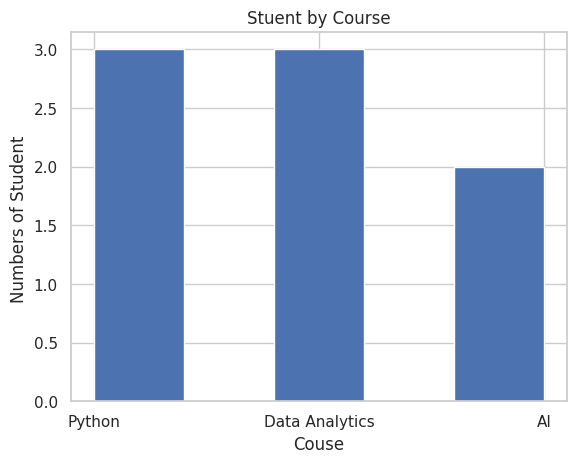
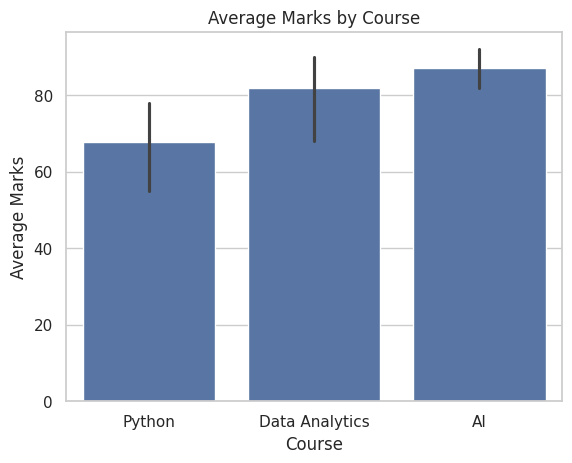
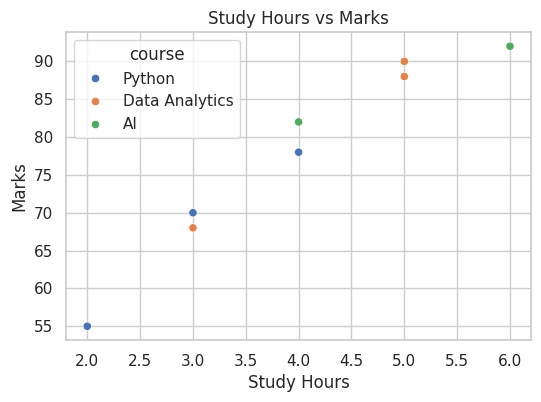
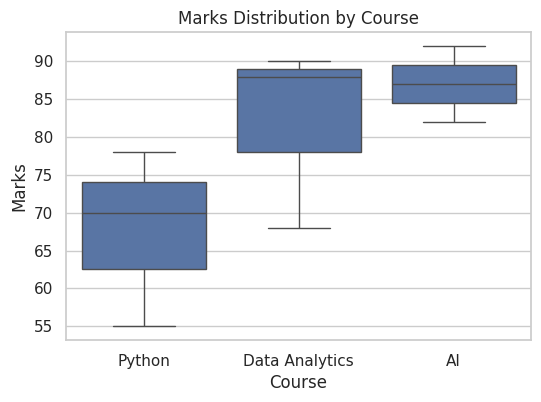
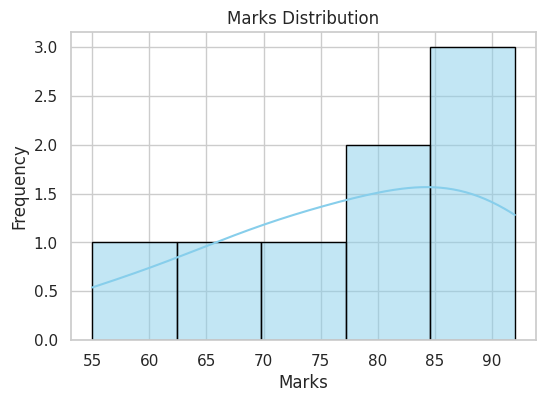
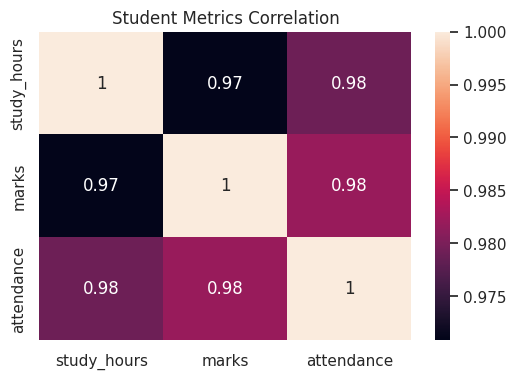

These charts were generated, in order, by the following Python code:
import pandas as pd
import seaborn as sns
import matplotlib.pyplot as plt

student_data = {
    "name": ["Aman", "Priya", "Shalu", "Raj", "Ansh", "Neha", "Vivek", "Riya"],
    "course": ["Python", "Python", "Data Analytics", "Data Analytics", "AI", "AI", "Python", "Data Analytics"],
    "study_hours": [2, 4, 3, 5, 6, 4, 3, 5],
    "marks": [55, 78, 68, 88, 92, 82, 70, 90],
    "attendance": [72, 85, 80, 92, 95, 88, 78, 90]
}
df=pd.DataFrame(student_data)
# 1. Set the theme
sns.set_theme(style="whitegrid")
# 2.
plt.hist(df["course"],bins=5)
plt.title("Stuent by Course")
plt.xlabel("Couse")
plt.ylabel("Numbers of Student ")
plt.savefig("course.count.png")
plt.show()
# 3. 
sns.barplot(x="course", y="marks", data=df)

plt.title("Average Marks by Course")
plt.xlabel("Course")
plt.ylabel("Average Marks")

plt.savefig("average_marks_bar.png")
plt.show()
# 4.
plt.figure(figsize=(6,4))

sns.scatterplot(
    x="study_hours",
    y="marks",
    hue="course",
    data=df
)

plt.title("Study Hours vs Marks")
plt.xlabel("Study Hours")
plt.ylabel("Marks")

plt.savefig("study_hours_marks_scatter.png")
plt.show()
# 5.
plt.figure(figsize=(6,4))

sns.boxplot(
    x="course",
    y="marks",
    data=df
)

plt.title("Marks Distribution by Course")
plt.xlabel("Course")
plt.ylabel("Marks")

plt.savefig("marks_boxplot.png")
plt.show()
# 6. 
plt.figure(figsize=(6,4))

sns.histplot(
    data=df,
    x="marks",
    bins=5,
    kde=True,
    color="skyblue",
    edgecolor="black",
)
plt.title("Marks Distribution")
plt.xlabel("Marks")
plt.ylabel("Frequency")

plt.savefig("marks_histogram.png")
plt.show()
# 7.
plt.figure(figsize=(6,4))

corr = df[["study_hours", "marks", "attendance"]].corr()

sns.heatmap(corr, annot=True)

plt.title("Student Metrics Correlation")

plt.savefig("student_correlation_heatmap.png")
plt.show()
# 8.
avg_marks = df.groupby("course")["marks"].mean()

best_course = avg_marks.idxmax()

print("Best performing course:", best_course)
